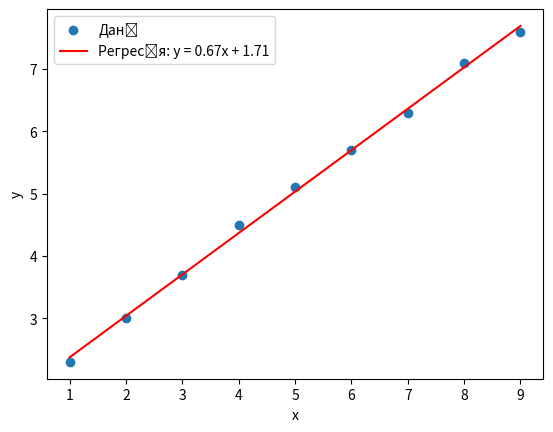

Write Python code to recreate this figure.
import numpy as np
import matplotlib.pyplot as plt
import scipy.stats as stats

# Дані
x = np.array([1, 2, 3, 4, 5, 6, 7, 8, 9])
y = np.array([2.3, 3.0, 3.7, 4.5, 5.1, 5.7, 6.3, 7.1, 7.6])

# Лінійна регресія
a, b = np.polyfit(x, y, 1)  # a - коефіцієнт нахилу, b - зміщення

# Прогнозування
y_pred = a * x + b

# Помилка для коефіцієнта нахилу (a) та зміщення (b)
residuals = y - y_pred
n = len(x)  # кількість точок
S_xx = np.sum((x - np.mean(x)) ** 2)

# Стандартні помилки для a та b
stderr_a = np.sqrt(np.sum(residuals ** 2) / (n - 2)) / np.sqrt(S_xx)
stderr_b = np.sqrt(np.sum(residuals ** 2) / (n - 2)) * np.sqrt(np.mean(x ** 2) / S_xx)

# Коефіцієнт детермінації (R^2)
SS_total = np.sum((y - np.mean(y)) ** 2)
SS_residual = np.sum(residuals ** 2)
R_squared = 1 - (SS_residual / SS_total)

# F-статистика
MS_residual = SS_residual / (n - 2)
MS_model = SS_total / 1  # Для однієї моделі
F_statistic = MS_model / MS_residual

# Стандартна помилка для всієї регресії
S = np.sqrt(np.sum(residuals ** 2) / (n - 2))

# p-значення для F-статистики
p_value = 1 - stats.f.cdf(F_statistic, 1, n - 2)

# Виведення результатів
print(f'Коефіцієнт нахилу (a): {a:.4f}')
print(f'Помилка (коефіцієнта нахилу): {stderr_a:.4f}')
print(f'Коефіцієнт детермінації R^2: {R_squared:.4f}')
print(f'Помилка для залишків (S): {S:.4f}')
print(f'F-статистика: {F_statistic:.4f}')
print(f'Зміщення (b): {b:.4f}')
print(f'Помилка усунення: {stderr_b:.4f}')
print(f'Стандартна помилка для регресії: {S:.4f}')
print(f'Ступінь свободи: {n - 2}')
print(f'p-значення для F-статистики: {p_value:.4f}')

# Побудова графіка
plt.scatter(x, y, label='Дані')
plt.plot(x, y_pred, color='red', label=f'Регресія: y = {a:.2f}x + {b:.2f}')
plt.xlabel('x')
plt.ylabel('y')
plt.legend()
plt.show()
